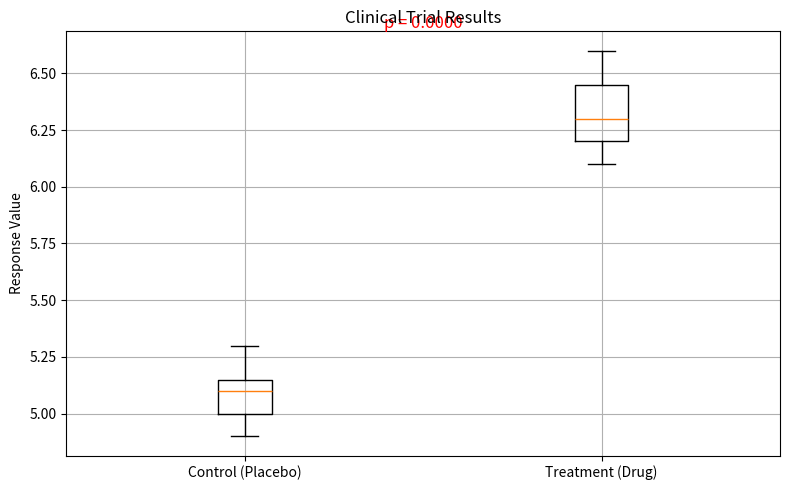

Python code for this plot:
import numpy as np
import pandas as pd
from scipy.stats import ttest_ind
import matplotlib.pyplot as plt

# Sample clinical trial data
# Replace with real data if available
control_group = np.array([5.1, 5.3, 5.0, 4.9, 5.2, 5.1, 5.0])
treatment_group = np.array([6.2, 6.4, 6.5, 6.1, 6.3, 6.6, 6.2])

# Hypothesis Testing: Independent t-test
t_stat, p_value = ttest_ind(treatment_group, control_group)

# Print result
print(f"T-Statistic: {t_stat:.4f}")
print(f"P-Value: {p_value:.4f}")

# Interpretation
alpha = 0.05
if p_value < alpha:
    print("✅ Result: Statistically significant difference (reject H0)")
else:
    print("❌ Result: No significant difference (fail to reject H0)")

# Visualization
data = [control_group, treatment_group]
labels = ['Control (Placebo)', 'Treatment (Drug)']

plt.figure(figsize=(8, 5))
plt.boxplot(data, labels=labels)
plt.title('Clinical Trial Results')
plt.ylabel('Response Value')
plt.text(1.5, max(max(control_group), max(treatment_group)) + 0.1, f'p = {p_value:.4f}', 
         ha='center', fontsize=12, color='red')
plt.grid(True)
plt.tight_layout()
plt.show()
